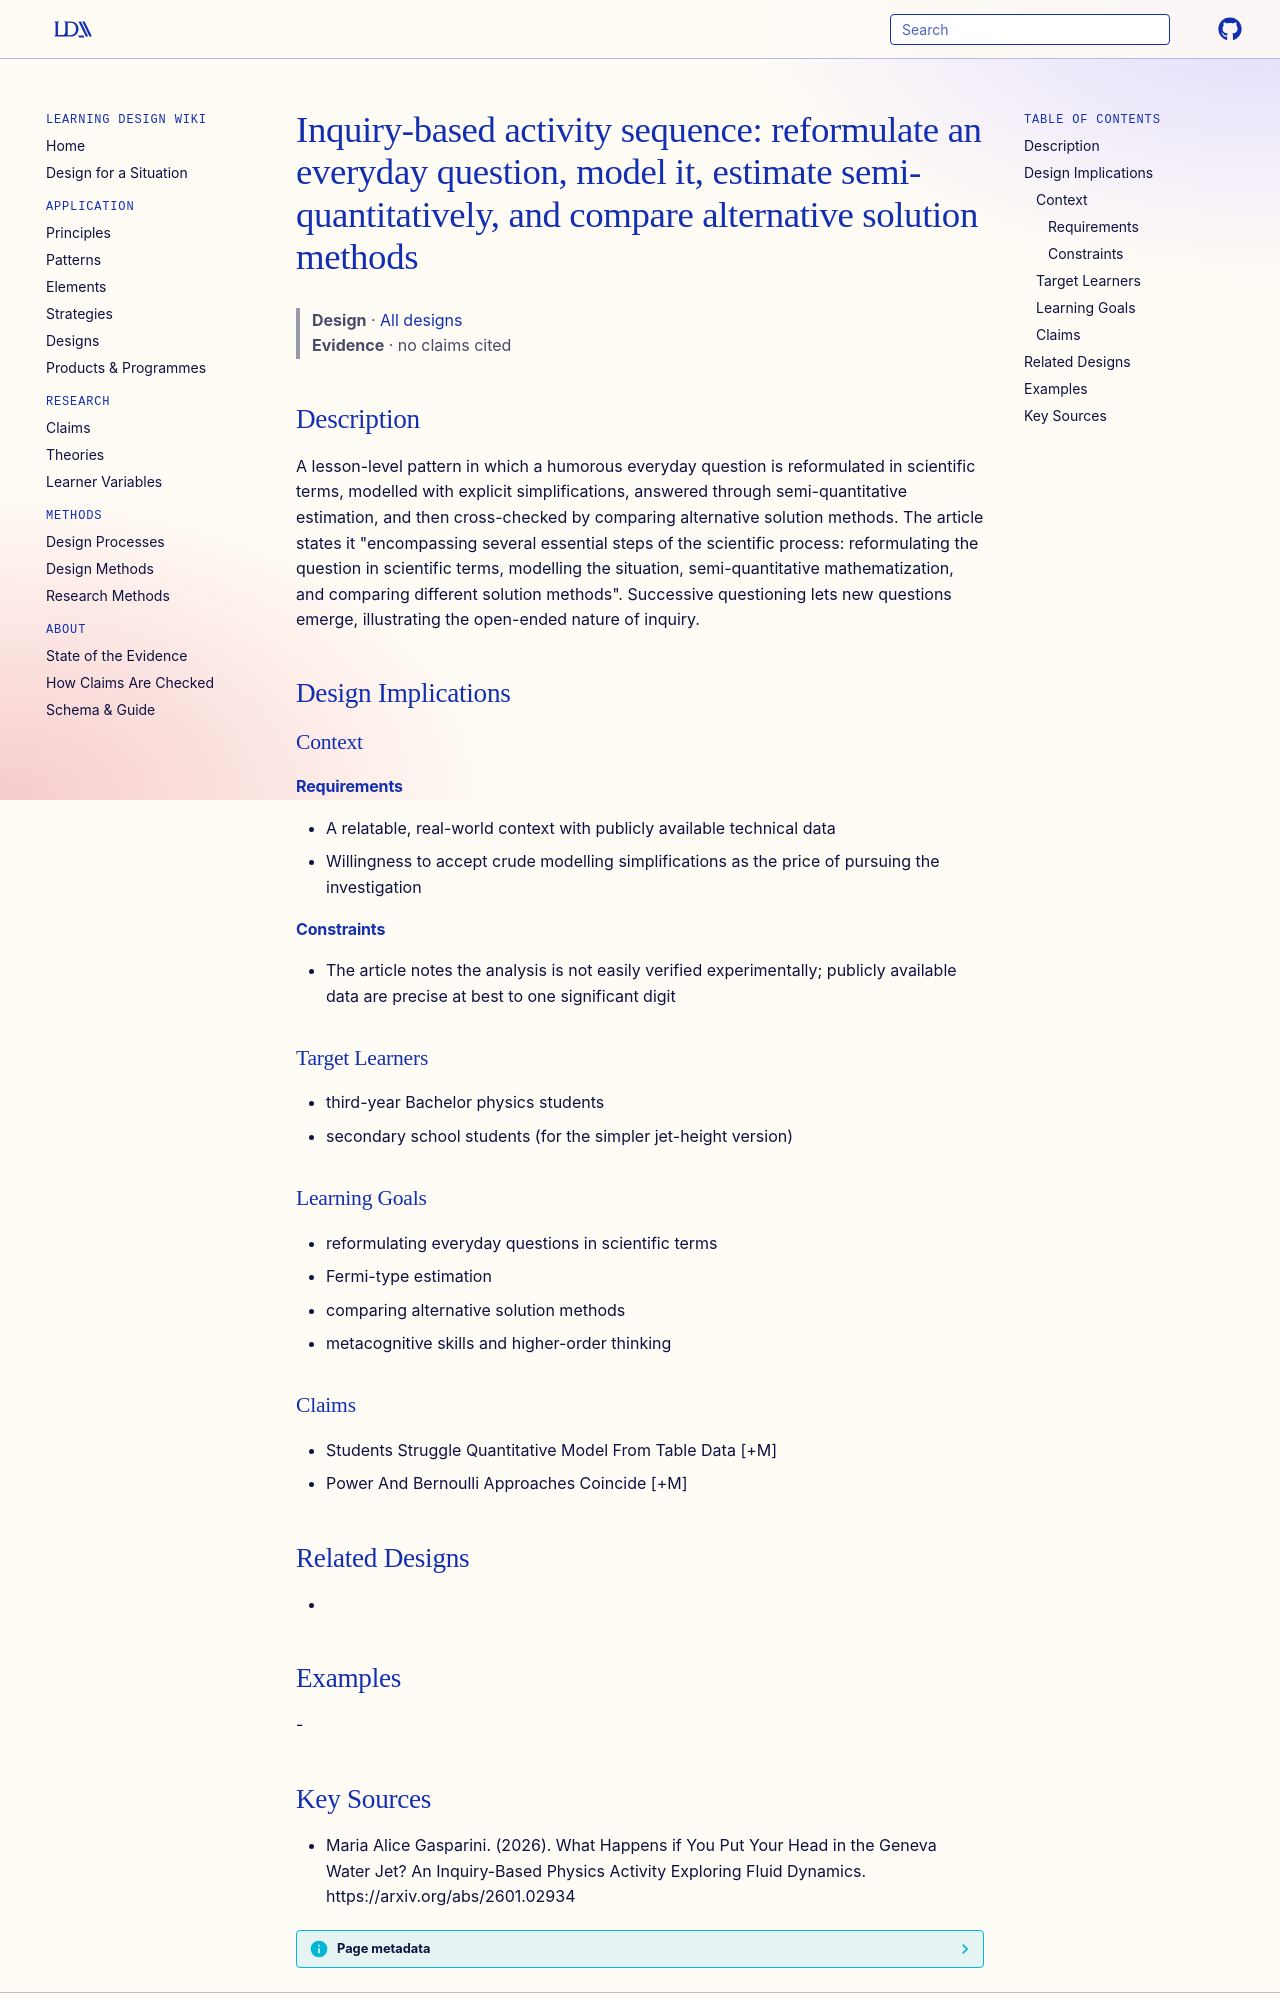

repository: Learning-Design-Alliance/learning-wiki · page: designs/everyday-question-inquiry-sequence-fluid-dynamics/index.html · generator: mkdocs

---
type: design
id: everyday-question-inquiry-sequence-fluid-dynamics
title: "Inquiry-based activity sequence: reformulate an everyday question, model it, estimate semi-quantitatively, and compare alternative solution methods"
description: A lesson-level pattern in which a humorous everyday question is reformulated in scientific terms, modelled with explicit simplifications, answered through semi-quantitative estimation, and then cross-checked by compar...
status: review
generated:
  by: "process:settle-candidates"
  at: 2026-11-21
sources:
  - id: maria-alice-gasparini-2026
    resource: "https://arxiv.org/abs/2601.02934"
    title: "Maria Alice Gasparini. (2026). What Happens if You Put Your Head in the Geneva Water Jet? An Inquiry-Based Physics Activity Exploring Fluid Dynamics. https://arxiv.org/abs/2601.02934"
    author: Maria Alice Gasparini
---

# Inquiry-based activity sequence: reformulate an everyday question, model it, estimate semi-quantitatively, and compare alternative solution methods

> **Design** · [All designs](index.md)
> **Evidence** · no claims cited

## Description
A lesson-level pattern in which a humorous everyday question is reformulated in scientific terms, modelled with explicit simplifications, answered through semi-quantitative estimation, and then cross-checked by comparing alternative solution methods. The article states it "encompassing several essential steps of the scientific process: reformulating the question in scientific terms, modelling the situation, semi-quantitative mathematization, and comparing different solution methods". Successive questioning lets new questions emerge, illustrating the open-ended nature of inquiry.

## Design Implications

### Context
#### Requirements
- A relatable, real-world context with publicly available technical data
- Willingness to accept crude modelling simplifications as the price of pursuing the investigation
#### Constraints
- The article notes the analysis is not easily verified experimentally; publicly available data are precise at best to one significant digit

### Target Learners
- third-year Bachelor physics students
- secondary school students (for the simpler jet-height version)

### Learning Goals
- reformulating everyday questions in scientific terms
- Fermi-type estimation
- comparing alternative solution methods
- metacognitive skills and higher-order thinking

### Claims
- Students Struggle Quantitative Model From Table Data [+M]
- Power And Bernoulli Approaches Coincide [+M]

## Related Designs
- 

## Examples
-
